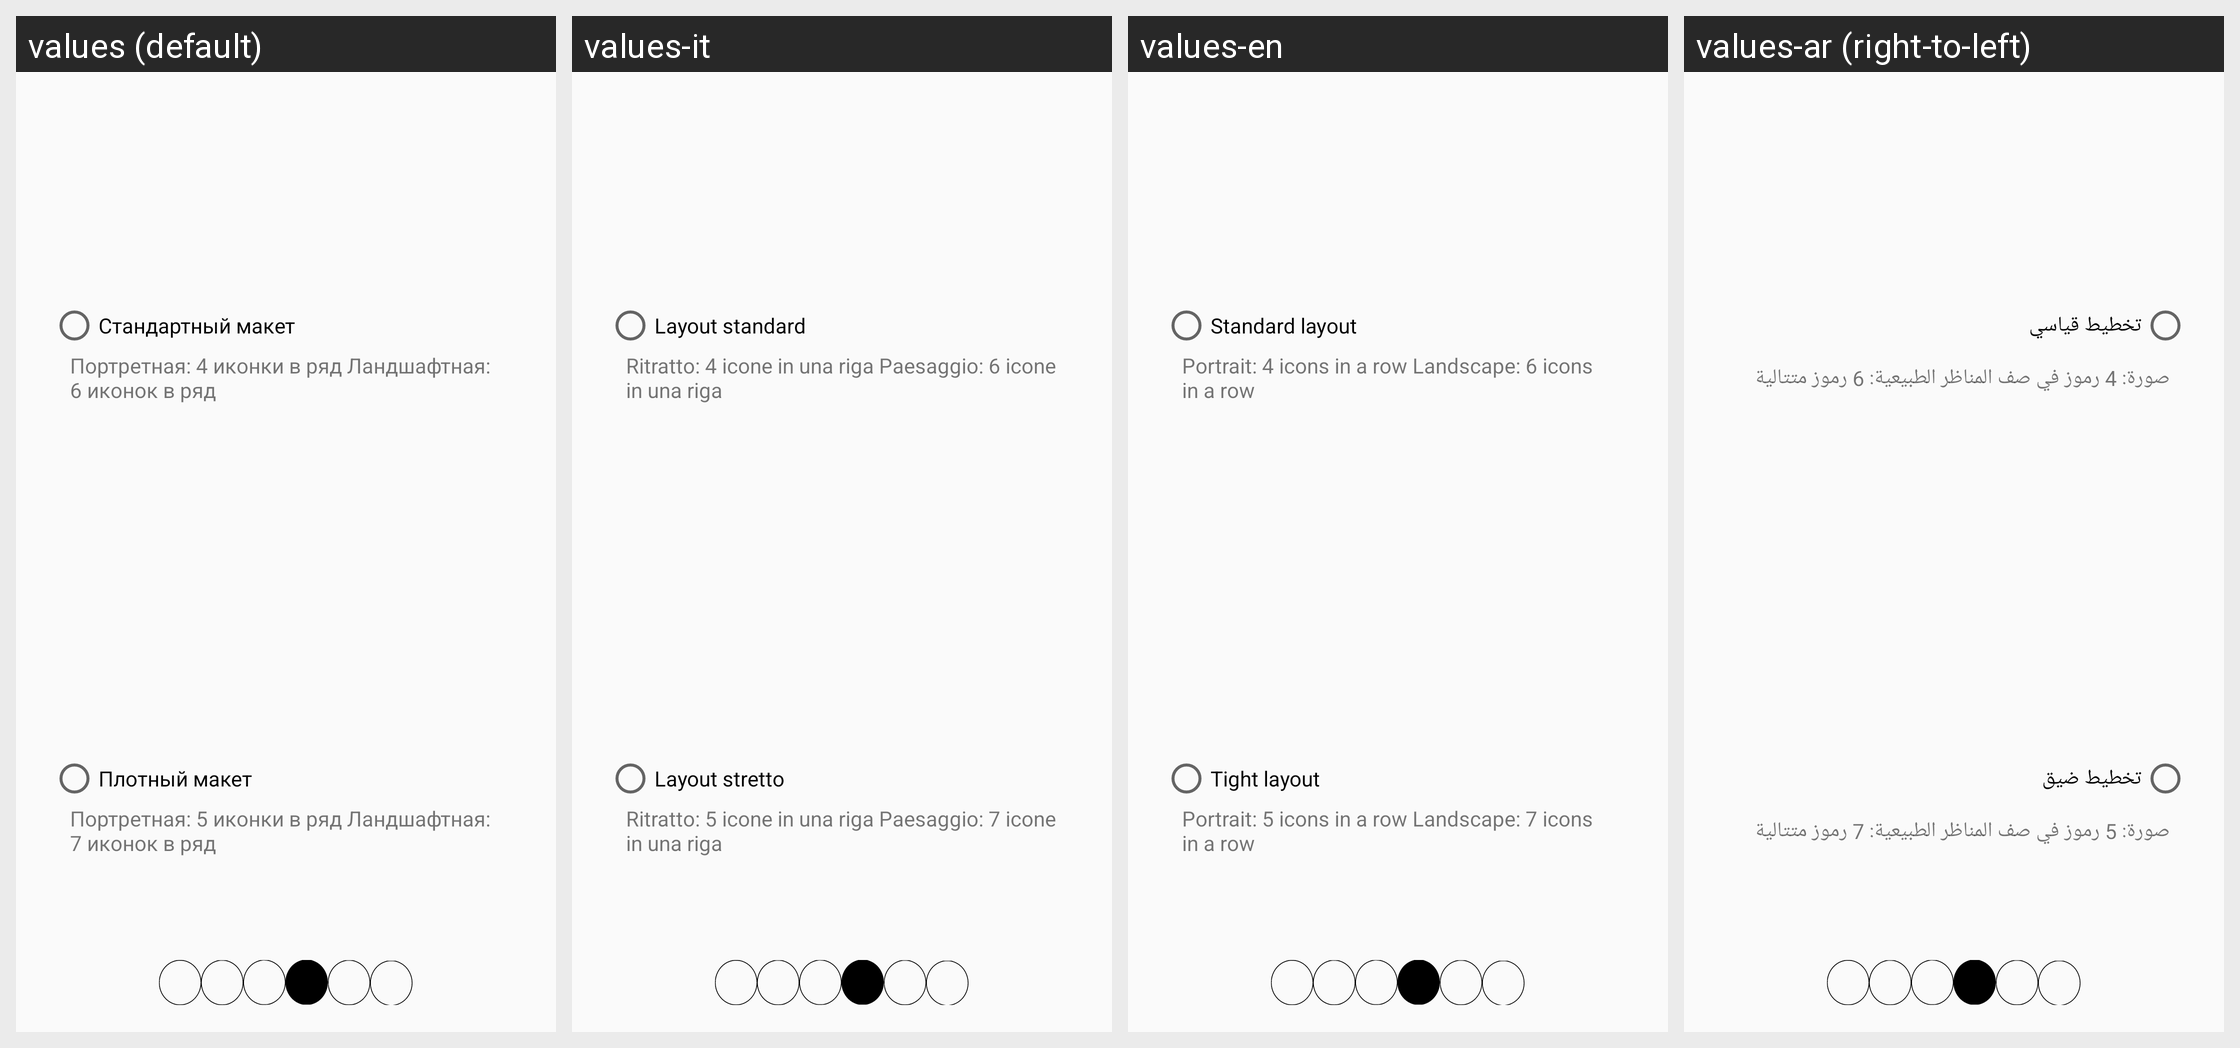

The Android screen above is rendered under several locales of the same app. Produce the string resources it draws, with the default and per-locale values.
Android screen res/layout/fragment_choose_density_page.xml rendered under 4 locales, left to right: values (default), values-it, values-en, values-ar (right-to-left). Device: Nexus 5 (rendered at 1080×1920; each locale shown at half size, 540×960, under a caption strip naming it); theme AppTheme.
Other locales in the repository, not shown: values-de-rDE, values-et, values-fr, values-hi-rIN, values-iw-rIL, values-ru, values-zh-rCN.
Strings drawn on this screen, with the default value and each locale's value (text and hints the layout hard-codes, and strings that could not be matched under every locale, appear in the picture but are not listed):

standard_density
  values: Стандартный макет
  values-it: Layout standard
  values-en: Standard layout
  values-ar: تخطيط قياسي

high_density
  values: Плотный макет
  values-it: Layout stretto
  values-en: Tight layout
  values-ar: تخطيط ضيق

standard_density_explanation
  values: Портретная: 4 иконки в ряд Ландшафтная: 6 иконок в ряд
  values-it: Ritratto: 4 icone in una riga Paesaggio: 6 icone in una riga
  values-en: Portrait: 4 icons in a row Landscape: 6 icons in a row
  values-ar: صورة: 4 رموز في صف المناظر الطبيعية: 6 رموز متتالية

high_density_explanation
  values: Портретная: 5 иконки в ряд Ландшафтная: 7 иконок в ряд
  values-it: Ritratto: 5 icone in una riga Paesaggio: 7 icone in una riga
  values-en: Portrait: 5 icons in a row Landscape: 7 icons in a row
  values-ar: صورة: 5 رموز في صف المناظر الطبيعية: 7 رموز متتالية
